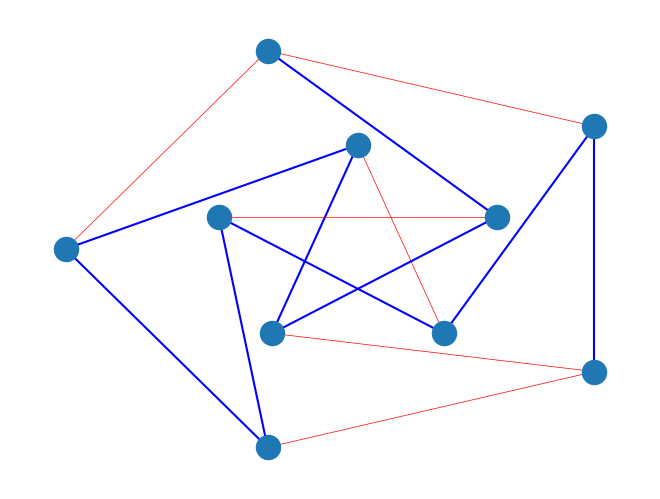

The script that saved this image:
import random
import networkx as nx
import matplotlib.pyplot as plt


def get_paths(graph, start, end, path=None):
    if path is None:
        path = []
    path = path + [start]
    if start == end:
        return [path]
    if start not in graph:
        return []
    paths = []
    for node in graph[start]:
        if node not in path:
            new_paths = get_paths(graph, node, end, path)
            for new_path in new_paths:
                paths.append(new_path)
    return paths


petersen = {
    1: [2, 5, 6], 2: [3, 1, 7], 3: [4, 2, 8], 4: [5, 3, 9], 5: [1, 4, 10],
    6: [1, 8, 9], 7: [2, 9, 10], 8: [3, 10, 6], 9: [4, 6, 7], 10: [5, 7, 8],
}

for i in petersen:
    petersen[i].append(-1)
    petersen[i].append(-2)
petersen[-1] = list(range(1, 11))
petersen[-2] = list(range(1, 11))

hamilton_paths = [path[1:-1] for path in get_paths(petersen, -1, -2) if len(path) == len(petersen)]
hamilton_path = random.choice(hamilton_paths)

g = nx.Graph()
for k, vs in petersen.items():
    for v in vs:
        if v in [-1, -2] or k in [-1, -2]:
            continue
        if abs(hamilton_path.index(k) - hamilton_path.index(v)) == 1:
            g.add_edge(k, v, color='blue', width=1.5)
        else:
            g.add_edge(k, v, color='red', width=0.5)

pos = nx.circular_layout(g)
edges = g.edges()
colors = [g[u][v]['color'] for u, v in edges]
widths = [g[u][v]['width'] for u, v in edges]

nx.draw_shell(g, nlist=[range(6, 11), range(1, 6)], edge_color=colors, width=widths)

plt.axis('off')
plt.show()
